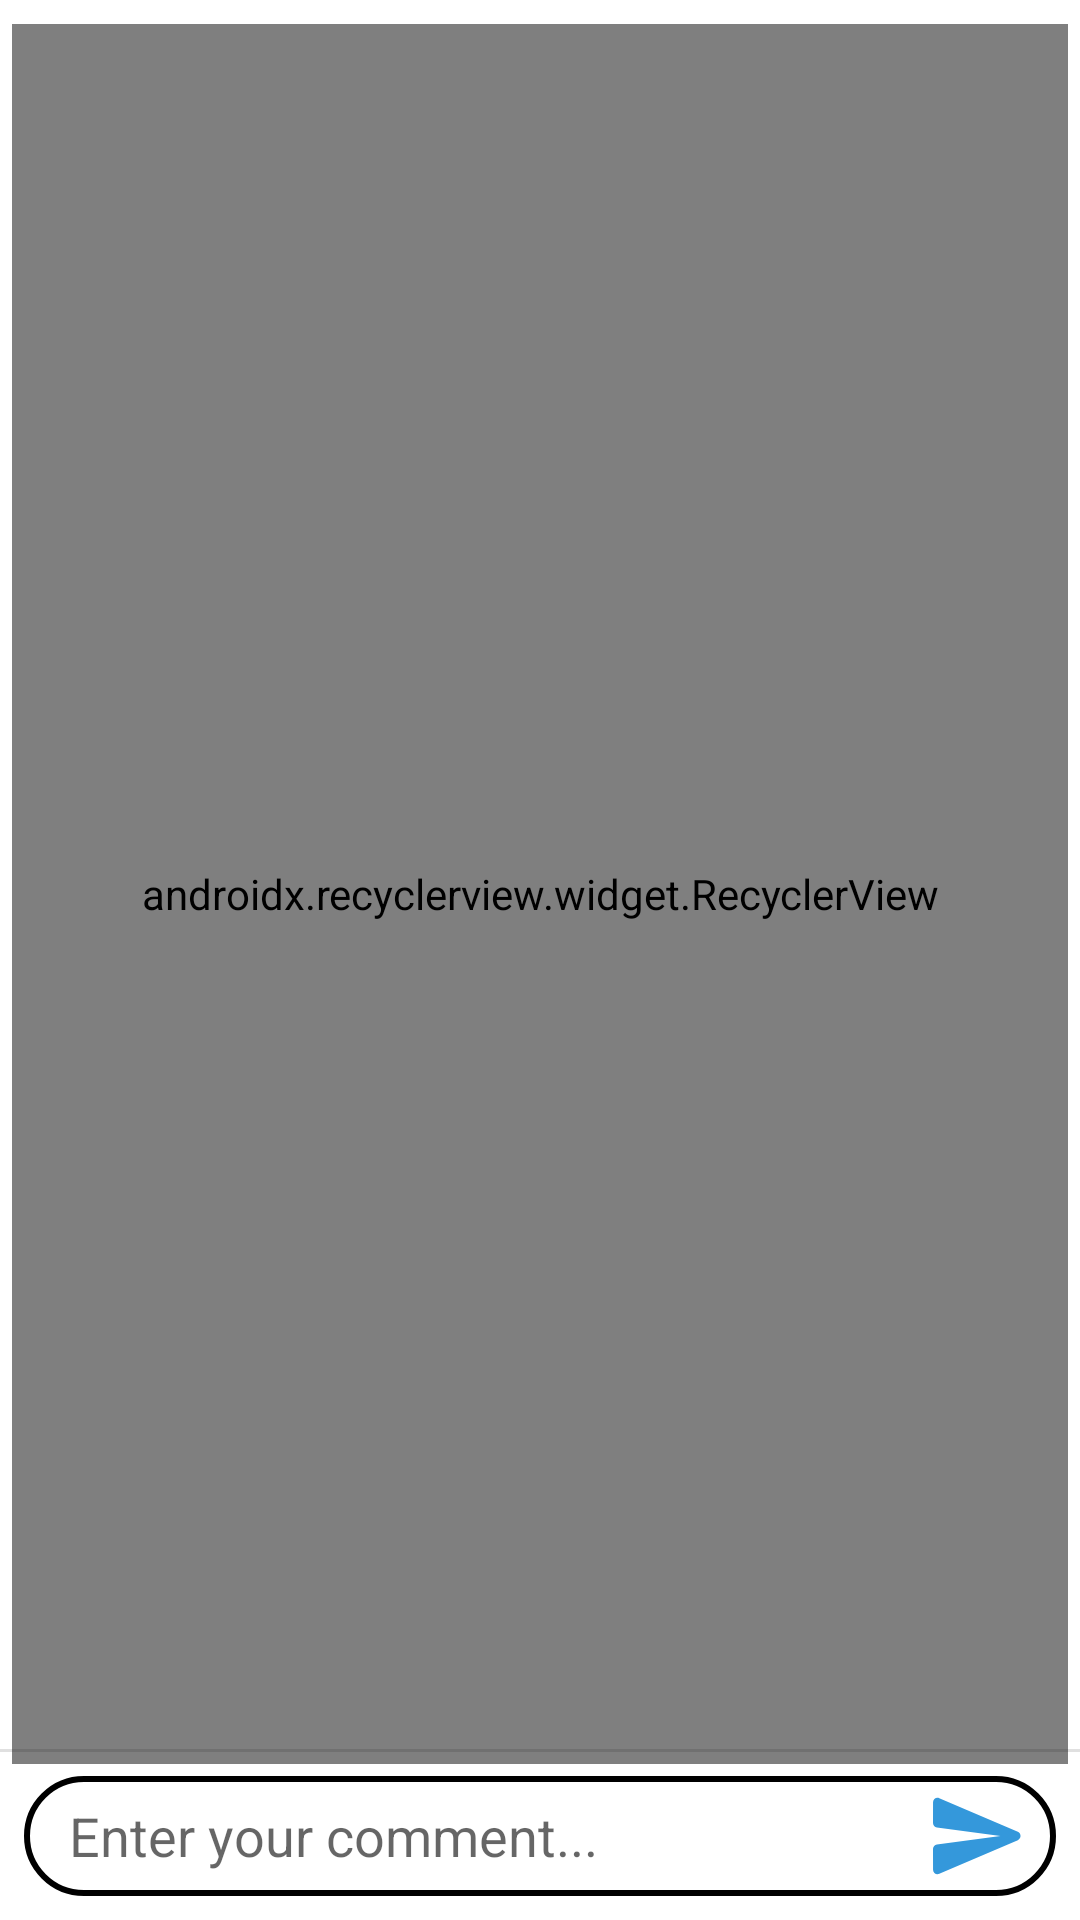

Write the Android layout XML for this screen, with the resource values it uses.
<!-- AndroidManifest.xml: application theme AppTheme -->
<!-- res/layout/bottom_sheet.xml -->
<?xml version="1.0" encoding="utf-8"?>
<LinearLayout xmlns:android="http://schemas.android.com/apk/res/android"
              xmlns:app="http://schemas.android.com/apk/res-auto"
              xmlns:tools="http://schemas.android.com/tools"
              android:id="@+id/bottom_sheet"
              android:elevation="16dp"
              android:layout_width="match_parent"
              android:layout_height="match_parent"
              android:orientation="vertical"
              android:background="@android:color/white"
              app:behavior_hideable="true"
              app:behavior_peekHeight="0dp"
              android:layout_gravity="bottom"
              app:layout_behavior="android.support.design.widget.BottomSheetBehavior">

    <android.support.constraint.ConstraintLayout
            android:layout_height="match_parent" android:layout_width="match_parent">

        <android.support.v7.widget.RecyclerView
                android:gravity="center"
                app:layoutManager="android.support.v7.widget.LinearLayoutManager"
                android:layout_width="match_parent"
                android:layout_height="0dp"
                app:layout_constraintTop_toTopOf="parent"
                android:layout_marginTop="8dp"
                android:id="@+id/bottom_sheet_rv"
                app:layout_constraintStart_toStartOf="parent"
                app:layout_constraintEnd_toEndOf="parent"
                app:layout_constraintBottom_toTopOf="@+id/scrollView2" android:layout_marginLeft="4dp"
                android:layout_marginStart="4dp" android:layout_marginEnd="4dp" android:layout_marginRight="4dp">
        </android.support.v7.widget.RecyclerView>
        <View
                android:id="@+id/divider"
                android:layout_width="match_parent"
                android:layout_height="1dp"
                android:background="?android:attr/listDivider"
                app:layout_constraintStart_toStartOf="parent" app:layout_constraintBottom_toTopOf="@+id/scrollView2"
                android:layout_marginBottom="8dp"/>
        <ScrollView
                android:layout_width="match_parent"
                android:layout_height="wrap_content"
                app:layout_constraintStart_toStartOf="parent"
                app:layout_constraintEnd_toEndOf="parent"
                app:layout_constraintHorizontal_bias="0.0"
                android:id="@+id/scrollView2"
                app:layout_constraintTop_toBottomOf="@+id/bottom_sheet_rv"
                app:layout_constraintBottom_toBottomOf="parent"
                android:layout_marginBottom="4dp" android:layout_marginTop="4dp">

            <android.support.constraint.ConstraintLayout
                    android:layout_width="match_parent"
                    android:layout_height="match_parent">

                <Button
                        android:background="@drawable/ic_round_send_button_blue_24px"
                        android:layout_width="36dp"
                        android:layout_height="36dp" android:id="@+id/bottom_sheet_btn_post"
                        app:layout_constraintTop_toTopOf="parent" app:layout_constraintEnd_toEndOf="parent"
                        android:layout_marginEnd="16dp" android:layout_marginRight="16dp"
                        app:layout_constraintBottom_toBottomOf="parent" android:layout_marginBottom="4dp"/>
                <EditText
                        android:background="@drawable/rounded_corners_edit_text"
                        android:layout_width="0dp"
                        android:layout_height="40dp"
                        android:inputType="textPersonName"
                        android:ems="10"
                        android:hint="Enter your comment..."
                        android:paddingTop="5dp"
                        android:paddingBottom="5dp"
                        android:paddingLeft="15dp"
                        android:paddingRight="45dp"
                        android:id="@+id/bottom_sheet_et_comment" android:layout_marginEnd="8dp"
                        app:layout_constraintEnd_toEndOf="parent" android:layout_marginRight="8dp"
                        app:layout_constraintStart_toStartOf="parent" android:layout_marginLeft="8dp"
                        android:layout_marginStart="8dp" app:layout_constraintTop_toTopOf="parent"
                        app:layout_constraintBottom_toBottomOf="parent"
                        android:layout_marginBottom="4dp"/>
            </android.support.constraint.ConstraintLayout>
        </ScrollView>
    </android.support.constraint.ConstraintLayout>
</LinearLayout>
<!-- resources referenced by this layout -->
<resources>
  <!-- drawable ic_round_send_button_blue_24px (drawable) -->
  <vector xmlns:android="http://schemas.android.com/apk/res/android"
      android:width="24dp"
      android:height="24dp"
      android:viewportWidth="24"
      android:viewportHeight="24">
    <path
        android:fillColor="#3498db"
        android:pathData="M3.4,20.4l17.45,-7.48c0.81,-0.35 0.81,-1.49 0,-1.84L3.4,3.6c-0.66,-0.29 -1.39,0.2 -1.39,0.91L2,9.12c0,0.5 0.37,0.93 0.87,0.99L17,12 2.87,13.88c-0.5,0.07 -0.87,0.5 -0.87,1l0.01,4.61c0,0.71 0.73,1.2 1.39,0.91z"/>
  </vector>
  <!-- drawable rounded_corners_edit_text (drawable) -->
  <?xml version="1.0" encoding="utf-8"?>
  <shape xmlns:android="http://schemas.android.com/apk/res/android">
      <solid android:color="@android:color/white"/>
      <corners android:radius="25dp"/>
      <stroke android:color="@android:color/black" android:width="2dp"/>
  </shape>
  <style name="AppTheme" parent="Theme.AppCompat.Light">
          
          <item name="colorPrimary">@color/FacebookDarkBlue</item>
          <item name="colorPrimaryDark">@color/colorPrimaryDark</item>
          <item name="colorAccent">@color/colorAccent</item>
      </style>
  <color name="colorPrimaryDark">#333</color>
  <color name="colorAccent">#fff</color>
</resources>
